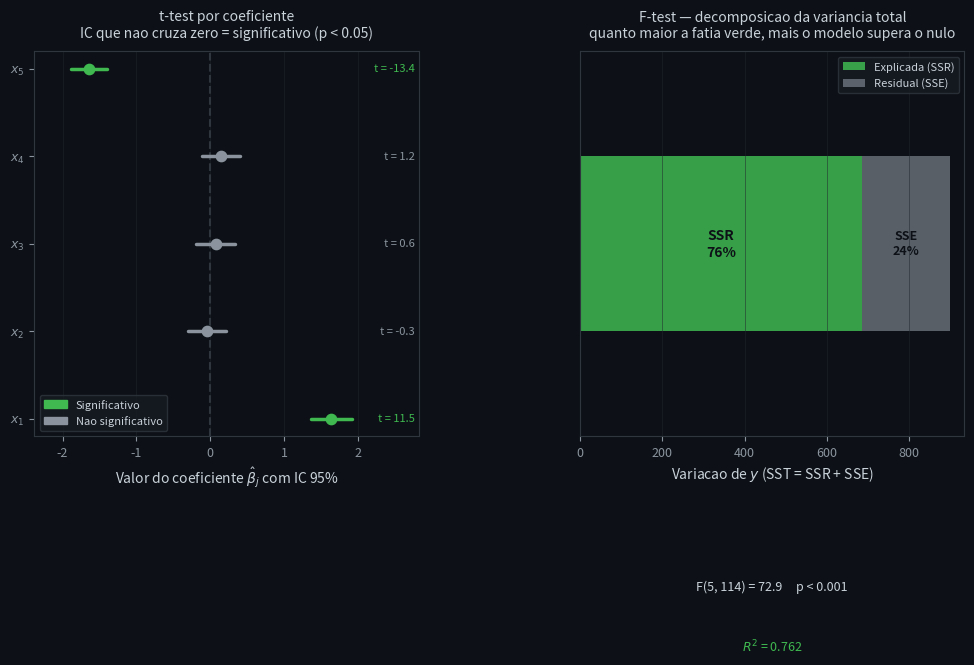

The script that saved this image:
"""Gera o grafico de significancia estatistica para a nota de regressao linear multipla."""
import numpy as np
import matplotlib.pyplot as plt
import matplotlib.patches as mpatches
from scipy import stats
import warnings
warnings.filterwarnings("ignore")

BG     = "#0d1117"
EDGE   = "#30363d"
GRID   = "#21262d"
TEXT   = "#c9d1d9"
MUTED  = "#8b949e"
GREEN  = "#3fb950"
BLUE   = "#58a6ff"
ORANGE = "#f0883e"

def style_ax(ax):
    ax.set_facecolor(BG)
    for spine in ax.spines.values():
        spine.set_color(EDGE)
    ax.tick_params(colors=MUTED, labelsize=9)
    ax.xaxis.label.set_color(TEXT)
    ax.yaxis.label.set_color(TEXT)

np.random.seed(42)
n, p = 120, 5
X = np.random.randn(n, p)
beta_true = np.array([1.8, 0.10, -0.14, 0.06, -1.5])
y = X @ beta_true + 1.2 + np.random.randn(n) * 1.3

# OLS
X_aug = np.column_stack([np.ones(n), X])
beta_hat = np.linalg.lstsq(X_aug, y, rcond=None)[0]
y_hat = X_aug @ beta_hat
residuals = y - y_hat

dof = n - p - 1
s2 = np.sum(residuals**2) / dof
cov_b = s2 * np.linalg.inv(X_aug.T @ X_aug)
se = np.sqrt(np.diag(cov_b))[1:]
beta_coef = beta_hat[1:]
t_vals = beta_coef / se

t_crit = stats.t.ppf(0.975, dof)
ci_lo = beta_coef - t_crit * se
ci_hi = beta_coef + t_crit * se
significant = (ci_lo > 0) | (ci_hi < 0)

SS_tot = np.sum((y - np.mean(y))**2)
SS_res = np.sum(residuals**2)
SS_reg = SS_tot - SS_res
R2 = SS_reg / SS_tot
F_stat = (R2 / p) / ((1 - R2) / dof)
F_pval = 1 - stats.f.cdf(F_stat, p, dof)

# ── Figura ─────────────────────────────────────────────────────────────────
fig, (ax1, ax2) = plt.subplots(1, 2, figsize=(12, 5), facecolor=BG)
fig.subplots_adjust(wspace=0.42)

# Painel 1 — gráfico de coeficientes (forest plot)
labels = [f"$x_{j+1}$" for j in range(p)]
y_pos  = np.arange(p)

x_min = min(ci_lo) - 0.5
x_max = max(ci_hi) + 0.9  # espaco para anotacoes a direita

for i, (b, lo, hi, sig, tv) in enumerate(zip(beta_coef, ci_lo, ci_hi, significant, t_vals)):
    color = GREEN if sig else MUTED
    ax1.plot([lo, hi], [i, i], color=color, lw=2.5, solid_capstyle="round", zorder=3)
    ax1.scatter([b], [i], color=color, s=55, zorder=4)
    # anotacao sempre a direita, fora das barras
    ax1.text(x_max - 0.05, i, f"t = {tv:.1f}", color=color, fontsize=8,
             va="center", ha="right")

ax1.axvline(0, color=EDGE, lw=1.5, ls="--", zorder=2)
ax1.set_xlim(x_min, x_max)
ax1.set_yticks(y_pos)
ax1.set_yticklabels(labels, fontsize=11, color=TEXT)
ax1.set_xlabel(r"Valor do coeficiente $\hat{\beta}_j$ com IC 95%")
ax1.set_title("t-test por coeficiente\nIC que nao cruza zero = significativo (p < 0.05)",
              color=TEXT, fontsize=10, pad=10)
ax1.grid(axis="x", color=GRID, linewidth=0.5, alpha=0.7)
ax1.grid(axis="y", visible=False)

patch_sig = mpatches.Patch(color=GREEN, label="Significativo")
patch_ns  = mpatches.Patch(color=MUTED,  label="Nao significativo")
ax1.legend(handles=[patch_sig, patch_ns], fontsize=8,
           facecolor="#161b22", edgecolor=EDGE, labelcolor=TEXT, loc="lower left")
style_ax(ax1)

# Painel 2 — decomposicao da variancia (F-test)
bar_h = 0.5
ax2.barh(0, SS_reg, height=bar_h, color=GREEN, alpha=0.85, label="Explicada (SSR)")
ax2.barh(0, SS_res, height=bar_h, left=SS_reg, color=MUTED, alpha=0.60, label="Residual (SSE)")

ax2.text(SS_reg * 0.5, 0, f"SSR\n{R2:.0%}", color=BG,
         fontsize=10, ha="center", va="center", fontweight="bold")
ax2.text(SS_reg + SS_res * 0.5, 0, f"SSE\n{1-R2:.0%}", color=BG,
         fontsize=9, ha="center", va="center", fontweight="bold")

p_label = "< 0.001" if F_pval < 0.001 else f"= {F_pval:.3f}"
ax2.text(0.5, -0.40, f"F({p}, {dof}) = {F_stat:.1f}     p {p_label}",
         transform=ax2.transAxes, ha="center", color=TEXT, fontsize=9)
ax2.text(0.5, -0.56, f"$R^2$ = {R2:.3f}",
         transform=ax2.transAxes, ha="center", color=GREEN, fontsize=9)

ax2.set_yticks([])
ax2.set_xlim(0, SS_tot * 1.04)
ax2.set_ylim(-0.55, 0.55)
ax2.set_xlabel("Variacao de $y$ (SST = SSR + SSE)")
ax2.set_title("F-test — decomposicao da variancia total\nquanto maior a fatia verde, mais o modelo supera o nulo",
              color=TEXT, fontsize=10, pad=10)
ax2.legend(fontsize=8, facecolor="#161b22", edgecolor=EDGE, labelcolor=TEXT, loc="upper right")
ax2.grid(axis="x", color=GRID, linewidth=0.5, alpha=0.7)
ax2.grid(axis="y", visible=False)
style_ax(ax2)

plt.savefig("01_linear_significancia.png", dpi=150, bbox_inches="tight", facecolor=BG)
plt.close()
print("ok 01_linear_significancia.png")
